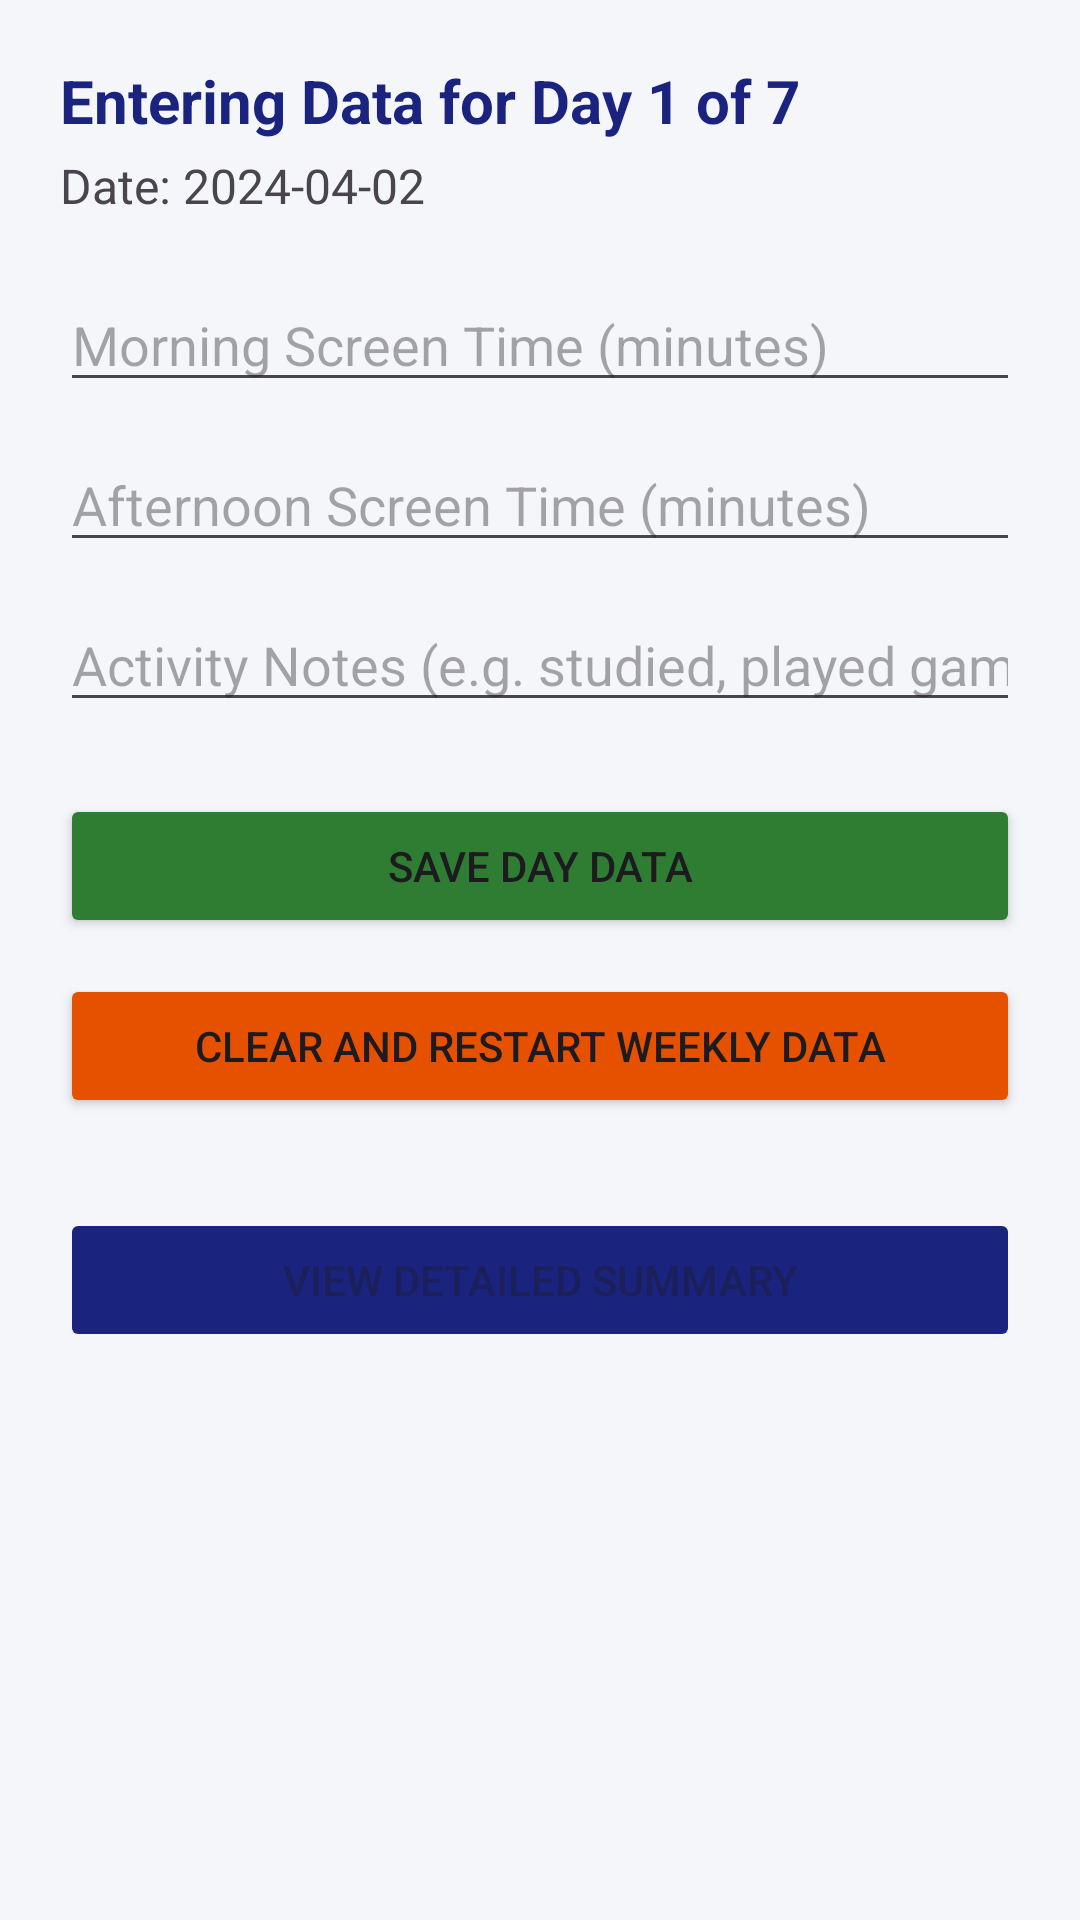

The Android layout XML behind this screen, and the referenced resources:
<!-- AndroidManifest.xml: application theme Theme.PracticumPrep -->
<!-- res/layout/activity_main_screen.xml -->
<?xml version="1.0" encoding="utf-8"?>
<ScrollView xmlns:android="http://schemas.android.com/apk/res/android"
    android:layout_width="match_parent"
    android:layout_height="match_parent"
    android:background="#F4F6F9">

    <LinearLayout
        android:layout_width="match_parent"
        android:layout_height="wrap_content"
        android:orientation="vertical"
        android:padding="20dp">

        <TextView
            android:id="@+id/txtCurrentDayIndicator"
            android:layout_width="wrap_content"
            android:layout_height="wrap_content"
            android:text="Entering Data for Day 1 of 7"
            android:textSize="20sp"
            android:textStyle="bold"
            android:textColor="#1A237E"
            android:layout_marginBottom="4dp"/>

        <TextView
            android:id="@+id/txtTargetDate"
            android:layout_width="wrap_content"
            android:layout_height="wrap_content"
            android:text="Date: 2024-04-02"
            android:textSize="16sp"
            android:layout_marginBottom="20dp"/>

        <EditText
            android:id="@+id/edtMorningTime"
            android:layout_width="match_parent"
            android:layout_height="wrap_content"
            android:hint="Morning Screen Time (minutes)"
            android:inputType="number"
            android:layout_marginBottom="12dp"/>

        <EditText
            android:id="@+id/edtAfternoonTime"
            android:layout_width="match_parent"
            android:layout_height="wrap_content"
            android:hint="Afternoon Screen Time (minutes)"
            android:inputType="number"
            android:layout_marginBottom="12dp"/>

        <EditText
            android:id="@+id/edtNotes"
            android:layout_width="match_parent"
            android:layout_height="wrap_content"
            android:hint="Activity Notes (e.g. studied, played games)"
            android:inputType="textCapSentences"
            android:layout_marginBottom="24dp"/>

        <Button
            android:id="@+id/btnSaveDay"
            android:layout_width="match_parent"
            android:layout_height="wrap_content"
            android:text="Save Day Data"
            android:backgroundTint="#2E7D32"
            android:layout_marginBottom="12dp"/>

        <Button
            android:id="@+id/btnClearData"
            android:layout_width="match_parent"
            android:layout_height="wrap_content"
            android:text="Clear and Restart Weekly Data"
            android:backgroundTint="#E65100"
            android:layout_marginBottom="30dp"/>

        <Button
            android:id="@+id/btnGoToDetailed"
            android:layout_width="match_parent"
            android:layout_height="wrap_content"
            android:text="View Detailed Summary"
            android:backgroundTint="#1A237E"
            android:enabled="false"/>
    </LinearLayout>
</ScrollView>
<!-- resources referenced by this layout -->
<resources>
  <style name="Theme.PracticumPrep" parent="Base.Theme.PracticumPrep" />
  <style name="Base.Theme.PracticumPrep" parent="Theme.Material3.DayNight.NoActionBar">
          
          
      </style>
</resources>
